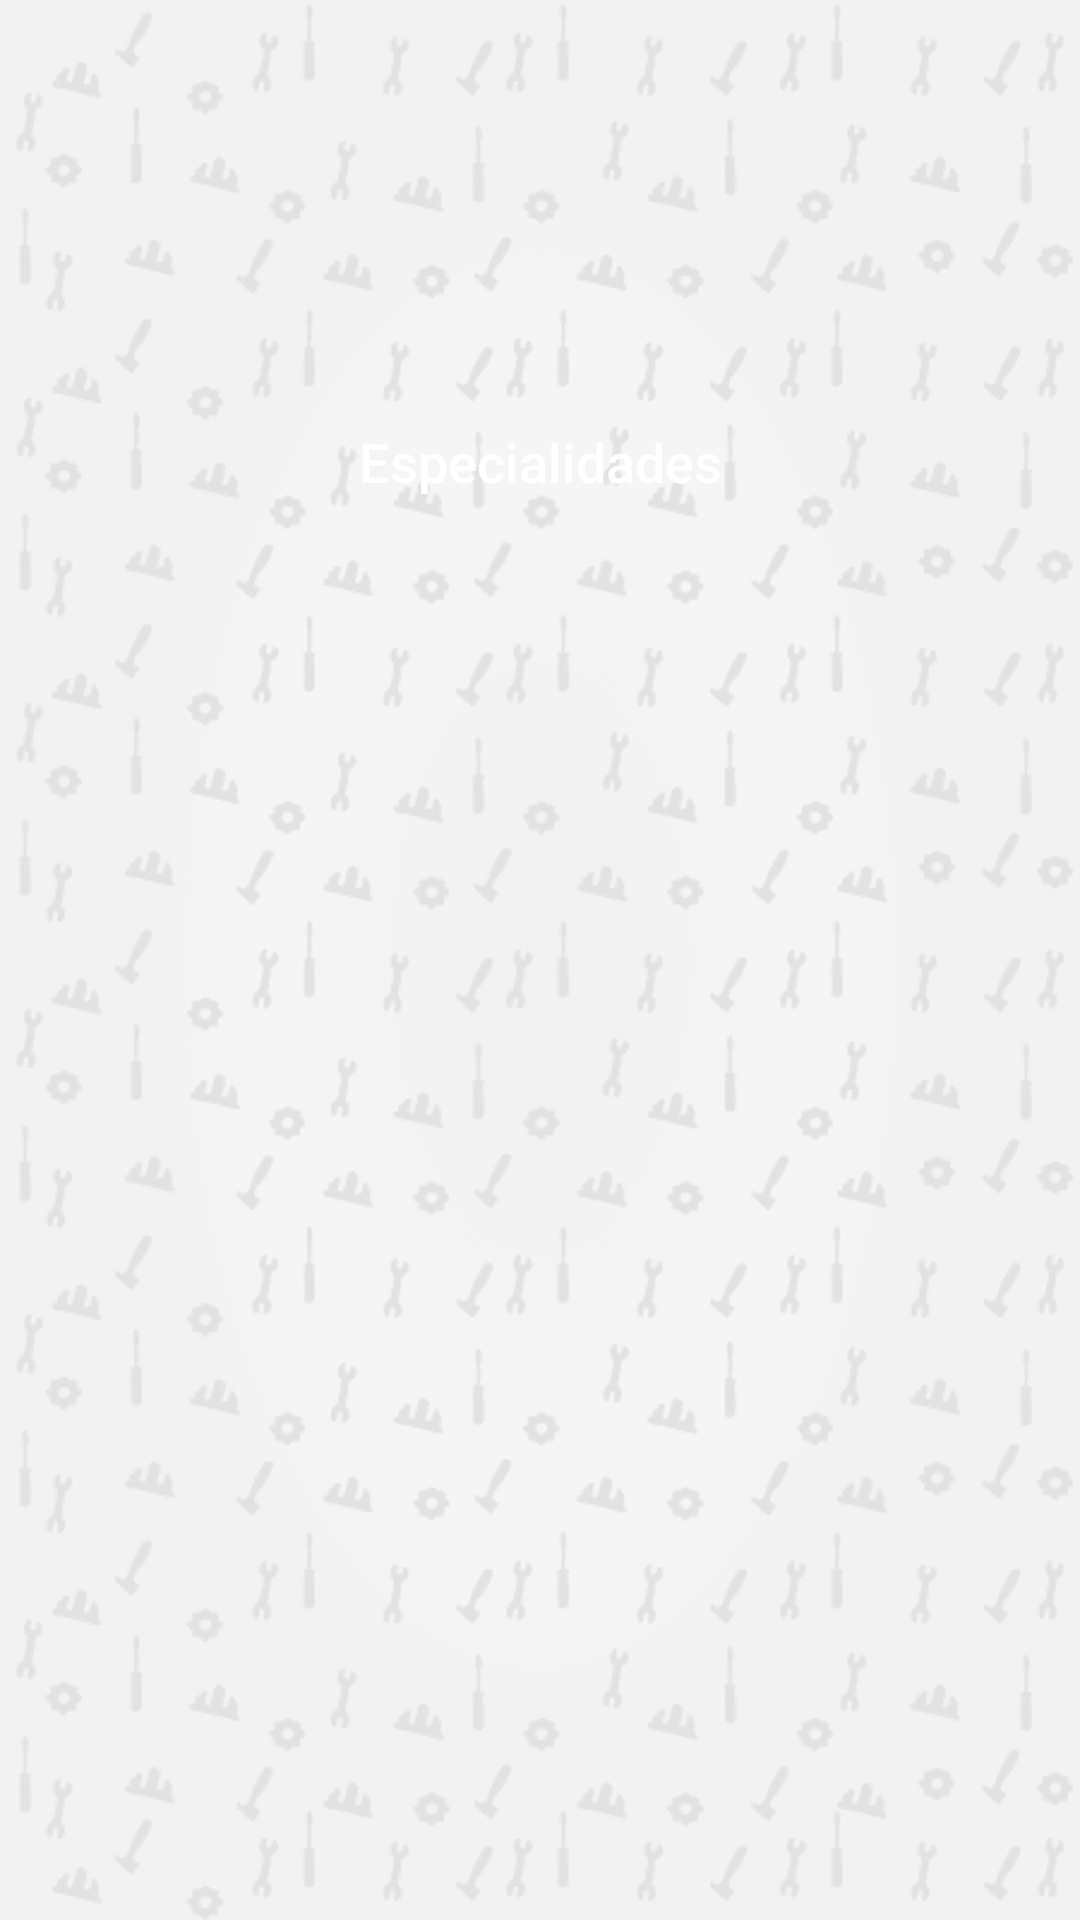

Layout XML and referenced resources for this Android screen:
<!-- AndroidManifest.xml: application theme AppTheme -->
<!-- res/layout/fragment_presencial.xml -->
<?xml version="1.0" encoding="utf-8"?>
<LinearLayout xmlns:android="http://schemas.android.com/apk/res/android"
    xmlns:tools="http://schemas.android.com/tools"
    android:layout_width="match_parent"
    android:layout_height="match_parent"
    android:orientation="vertical"
    tools:context=".presentation.views.fragments.PresencialFragment">

    <LinearLayout
        android:layout_weight="1"
        android:layout_width="match_parent"
        android:layout_height="0dp">
        <Button
            android:layout_gravity="center_vertical"
            android:minHeight="0dp"
            android:padding="8dp"
            android:textSize="18sp"
            android:layout_marginStart="12dp"
            android:layout_marginEnd="12dp"
            android:textAllCaps="false"
            android:text="@string/especialidades"
            android:background="@drawable/bg_especs"
            android:textColor="@color/white"
            android:id="@+id/bt_especialidad"
            android:layout_width="match_parent"
            android:layout_height="wrap_content" />
    </LinearLayout>

    <LinearLayout
        android:visibility="gone"
        android:orientation="vertical"
        android:id="@+id/progressbar"
        android:layout_weight="1"
        android:layout_width="match_parent"
        android:layout_height="0dp">
        <ProgressBar
            android:layout_gravity="center_horizontal"
            android:layout_width="wrap_content"
            android:layout_height="wrap_content" />
    </LinearLayout>

    <ExpandableListView
        android:layout_weight="1"
        android:layout_margin="12dp"
        android:id="@+id/expandList"
        android:layout_width="match_parent"
        android:layout_height="0dp"
        android:childDivider="@color/transparente"
        android:divider="@color/transparente"
        android:focusable="false"
        android:visibility="invisible"
        android:groupIndicator="@null">

    </ExpandableListView>
</LinearLayout>
<!-- resources referenced by this layout -->
<resources>
  <color name="transparente">#00000000</color>
  <color name="white">#ffffff</color>
  <string name="especialidades">Especialidades</string>
  <style name="AppTheme" parent="Theme.AppCompat.Light.DarkActionBar">
          
          <item name="colorPrimary">@color/colorPrimary</item>
          <item name="colorPrimaryDark">@color/colorPrimaryDark</item>
          <item name="colorAccent">@color/colorAccent</item>
          <item name="android:windowBackground">@drawable/fondo</item>
          <item name="windowActionBar">false</item>
          <item name="windowNoTitle">true</item>
      </style>
  <color name="colorPrimary">#c70039</color>
  <color name="colorPrimaryDark">#c70039</color>
  <color name="colorAccent">#c70039</color>
  <!-- drawable fondo: png bitmap (drawable, 84367 bytes) -->
</resources>
